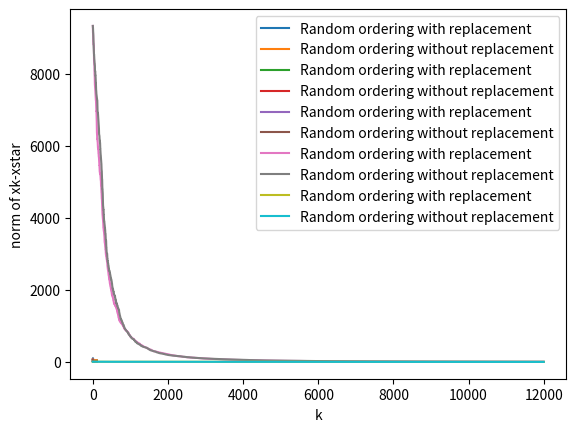

The matplotlib source for this figure:
# -*- coding: utf-8 -*-
"""Project 2-Luyang Wang

Automatically generated by Colaboratory.

Original file is located at
    https://colab.research.google.com/drive/1AY_7YkzsGvnNXlc6y8hRLQJ1bLZqvjTa

# Random or not so random?

In the project, you will study the optimization algorithms related to the randomization. For a group of random algorithms, the randomness could be improved through certain strategy. The reference for this project comes from https://arxiv.org/pdf/1202.4184.pdf . 

The mathematical problem discussed in the above paper is quite simple, however it provides some insights for data science, especially for linear problems. The conjecture in the paper is still an open problem in general.

## First things first
We review the gradient descent method learned in last quarter, for minimization of $f(x)$, the Gradient Descent (GD) iteration is 
$$x_{k+1} = x_k - \alpha_k \nabla f(x_k)$$
with $\alpha_k$ the chosen step length, usually a backtracking type loop is associated for the choice of $\alpha_k$.

## Incremental GD
There are some variants of GD, like coordinate gradient descent or the stochastic gradient descent. Here we focus on the IGD: incremental GD, it is similar to the coordinate GD, which is dealing with something local and then deal with something else later. 

Suppose the problem is:
$$\min_x f(x) := \sum_{i=1}^m f_i(x)$$
the objective function is the summation of a few other objective functions. This is quite normal in real life applications. Especially the statistics and imaging science. 

The IGD is dealing with one of the $f_i$ with GD and then deal with others in similar manner. Suppose we have fixed an ordering $i_0, i_1, i_2, \dots, i_k,\dots$, this ordering is infinite or finite, the numbers are just sampled from $\{ 1,2,\dots, m\}$, basically telling you an order of $f_i$ to deal with. During each iteration, we update $x_k$ by

$$x_{k+1} = x_{k} - \gamma_k \nabla f_{i_k}(x_{k})$$
where $\gamma_k$ is the step length.  

When the ordering is sampled uniformly from $\{ 1,2,\dots, m\}$, then this method becomes **Stochastic GD**. But the ordering could be other kind or distribution, even deterministic, we will mainly focus on select a better strategy for the ordering.

## Implementation Task 1

This task comes from the Section 2.1 of the reference paper.

We implement the 1D example of least square problem for the IGD. Then problem is given by 

$$\min_x \frac{1}{2}\sum_{i=1}^n (x- y_i)^2$$
where $y_i$ is a sequence of scalars sampled with certain given mean value $\mu$ and variance $\sigma^2$. Following the above method, the iteration will be
$$x_{k+1} =x_k -\gamma_k (x_{k} - y_{i_k})$$
where $y_{i_k}$ comes from the selected ordering.  

In the first task, you need to implement the following functions.
"""

# generate a vector of random numbers which obeys the given distribution.
#
# n: length of the vector
# mu: mean value
# sigma: standard deviation.
# dist: choices for the distribution, you need to implement at least normal 
#       distribution and uniform distribution.
#
# For normal distribution, you can use ``numpy.random.normal`` to generate.
# For uniform distribution, the interval to sample will be [mu - sigma/sqrt(3), mu + sigma/sqrt(3)].

import numpy as np

def generate_random_numbers(n, mu, sigma, dist="normal"):
    # write your code here.
    if dist == "normal":
        return np.random.normal(mu, sigma, n)
    elif dist == "uniform":
        # write your code here.
        return np.random.uniform(mu-sigma/np.sqrt(3), mu+sigma/np.sqrt(3),n)
        
    else:
        raise Exception("The distribution {unknown_dist} is not implemented".format(unknown_dist=dist))
        
        
# test your code:
y_test = generate_random_numbers(5, 0, 0.1, "normal")

"""### Settings of the minimization problems
Now you will setup the problem with a sampling of $y$ vector with the following two different settings:
```
n, mu, sigma, dist = 105, 0.5, 1.0, "normal"
```
and 
```
n, mu, sigma, dist = 105, 0.5, 1.0, "uniform"
```
Your initial guess will be $x_0 = 0$ for both cases. The step length is taking the diminishing factor $\gamma_k = \frac{1}{k+1}$.
"""

y1 = generate_random_numbers(105, 0.5, 1.0, "normal")
y2 = generate_random_numbers(105, 0.5, 1.0, "uniform")

"""### Two orderings to experiment with

1. Random ordering with replacement
In this case, we do not choose the fixed ordering, we sample a number in $\{1,2,\dots, n \}$ each time and follow the iteration.

2. Random ordering without replacement
In this case, we do not choose the fixed ordering, we sample an ordering without replacement from $\{1,2,\dots, n\}$ and then follow the iteration.
"""

# IGD, the ordering is permitted to have replacement. 
#
#
def IGD_wr_task1(y):
    n = len(y)
    ordering = np.random.choice(n, n, replace=True)
    # implement the algorithm's iteration of IGD. Your result should return the the final xk
    # at the last iteration and also the history of objective function at each xk.
    x = np.zeros(n+1)
    for i in range(n):
      x[i+1] = x[i]-1/(i+1)*(x[i]-y[ordering[i]])
    return x


# IGD, the ordering is not permitted to have replacement.
#
#
def IGD_wo_task1(y):
    n = len(y)
    ordering = np.random.choice(n, n, replace=False)
    # implement the algorithm's iteration of IGD. Your result should return the the final xk
    # at the last iteration and also the history of objective function at each xk.
    x = np.zeros(n+1)
    for i in range(n):
      x[i+1] = x[i]-1/(i+1)*(x[i]-y[ordering[i]])
    return x

"""### Your results to present
Show your results by plotting two figures. For each cases of the above two settings, you need to plot the histories (``IGD_wr_task1`` and ``IGD_wo_task1``) of objective functions in the same figure. 

Conclude which strategy is better from the results. 

Briefly prove the ``IGD_wo_task1`` must converge to the true solution (mean value of ``y``). You can calculate first a few values of $x_k$ by hand to see why.
"""

# Commented out IPython magic to ensure Python compatibility.
import matplotlib.pyplot as plt
# %config InlineBackend.figure_format = 'svg'
# %matplotlib inline

x_wr1 = IGD_wr_task1(y1)
x_wo1 = IGD_wo_task1(y1)
n = len(x_wr1)
y_wr1 = np.zeros(n)
y_wo1 = np.zeros(n)
for i in range(n):
    y_wr1[i] = (np.linalg.norm(x_wr1[i]*np.ones(n-1)-y1))**2/2
    y_wo1[i] = (np.linalg.norm(x_wo1[i]*np.ones(n-1)-y1))**2/2
plt.figure
plt.plot(range(n),y_wr1,label='Random ordering with replacement')
plt.plot(range(n),y_wo1,label='Random ordering without replacement')
plt.xlabel('k')
plt.ylabel('objective function value with y1')
plt.legend()
plt.show()

x_wr2 = IGD_wr_task1(y2)
x_wo2 = IGD_wo_task1(y2)
n = len(x_wr2)
y_wr2 = np.zeros(n)
y_wo2 = np.zeros(n)
for i in range(n):
    y_wr2[i] = (np.linalg.norm(x_wr2[i]*np.ones(n-1)-y2))**2/2
    y_wo2[i] = (np.linalg.norm(x_wo2[i]*np.ones(n-1)-y2))**2/2
plt.figure
plt.plot(range(n),y_wr2,label='Random ordering with replacement')
plt.plot(range(n),y_wo2,label='Random ordering without replacement')
plt.xlabel('k')
plt.ylabel('objective function value with y2')
plt.legend()
plt.show()

"""From the above pictures, the strategy of Random ordering without replacement is better than the strategy of Random ordering with replacement; because it reaches the objective function value with less k values.

To show the IGD_wo_task1 must converge to the mean value of y, we first prove that $x_{k+1}$ is the mean of $y_{i_0}, \dots ,y_{i_k}$, that is to say $x_{k+1}=\frac{y_{i_0}+\dots+y_{i_k}}{k+1}$.

We prove it by induction. When k=0, $x_1=x_0-(x_0-y_{i_0})=y_{i_0}$, which is true. Assume it is true for k, then $x_{k+2}=x_{k+1}-\frac{x_{k+1}-y_{i_{k+1}}}{k+2}=\frac{y_{i_0}+\dots+y_{i_k}}{k+1}-\frac{\frac{y_{i_0}+\dots+y_{i_k}}{k+1}-y_{i_{k+1}}}{k+2}=\frac{y_{i_0}+\dots+y_{i_k+1}}{k+2}$, which it is true for k+1.

Thus it is true when k=n-1, i.e. $x_n=\frac{y_{i_0}+\dots+y_{i_{n-1}}}{n}$=mean of y. Therefore, the function converges to the true solution.

## Implementation Task 2

This task comes from the Section 2.1 of the reference paper as well. 

Instead of the problem in Task 1, we consider another problem, which is quite simple.

$$\min_x \frac{1}{2}\sum_{i=1}^n \beta_i (x - y)^2$$
here $\beta_i$ are positive weights, $y$ is a scalar. Clearly the minimum is at $x = y$. We try to use the IGD to solve the problem. 

$$x_{k+1} = x_k - \gamma_k \beta_{i_k} (x_k - y)$$

where $\gamma_k\equiv \gamma = 0.95 \min \beta_i^{-1}$. For simplicity, the $\beta_i$ are sampled uniformly between $[1,2]$. Your task2 is the same as the task1,  use two kinds of ordering to solve the problem and compare the results through figures.
"""

# IGD, the ordering is permitted to have replacement. 
#
#
def IGD_wr_task2(beta,y):
    n = len(beta)
    ordering = np.random.choice(n, n, replace=True)
    # implement the algorithm's iteration of IGD. Your result should return the the final xk
    # at the last iteration and also the history of objective function at each xk.
    x = np.zeros(n+1)
    gamma = 0.95*min(1./beta)
    for i in range(n):
        x[i+1] = x[i]-gamma*beta[ordering[i]]*(x[i]-y)
    return x


# IGD, the ordering is not permitted to have replacement.
#
#
def IGD_wo_task2(beta,y):
    n = len(beta)
    ordering = np.random.choice(n, n, replace=False)
    # implement the algorithm's iteration of IGD. Your result should return the the final xk
    # at the last iteration and also the history of objective function at each xk.
    x = np.zeros(n+1)
    gamma = 0.95*min(1./beta)
    for i in range(n):
        x[i+1] = x[i]-gamma*beta[ordering[i]]*(x[i]-y)
    return x

"""### Your results to present
Show your results by plotting two figures. For each cases of the above two settings, you need to plot the histories (``IGD_wr_task2`` and ``IGD_wo_task2``) of objective functions in the same figure. 

Conclude which strategy is better from the results. 
"""

#generate beta
beta = np.random.uniform(1,2,40)
y = 1.5 #choose y = 1.5
x_wr_task2 = IGD_wr_task2(beta,y)
x_wo_task2 = IGD_wo_task2(beta,y)
n = len(x_wr_task2)
y_wr_task2 = np.zeros(n)
y_wo_task2 = np.zeros(n)
for i in range(n):
    y_wr_task2[i] = (x_wr_task2[i]-y)**2/2*sum(beta)
    y_wo_task2[i] = (x_wo_task2[i]-y)**2/2*sum(beta)
plt.figure
plt.plot(range(n),y_wr_task2,label='Random ordering with replacement')
plt.plot(range(n),y_wo_task2,label='Random ordering without replacement')
plt.xlabel('k')
plt.ylabel('objective function value with y='+str(y))
plt.legend()
plt.show()

"""From the above picture, the strategy of Random ordering without replacement is better than the strategy of Random ordering with replacement; because this method reachs the minimum faster.

## Implementation Task 3

Now instead of 1D problem considered in above two tasks, we will consider the general case in higher dimensions, we study the least square problem to find solution of 
$$Ax = y$$
where $A$ is an $m\times n$ matrix and $x$ is a vector in $\mathbb{R}^n$. In most cases, $m \ge n$ which means the measurement is redundant for this linear model.  We denote the $i$th column $A^T$ as $a_i$ (namely the $i$th row of $A$ transposed), then we are minimizing

$$\min_x \sum_{i=1}^m (a_i^T x - y_i)^2$$
each $a_i\in\mathbb{R}^n$. 

And using IGD to minimize above problem with certain ordering. The step size $\gamma$ is  taken as a fixed constant, say $10^{-3}$, which is a common value for GD. 

Each iteration will be 

$$x_{k+1} = x_k - \gamma a_{i_k} (a_{i_k}^T x_{k} - y_{i_k})$$

Your initial guess is still all zeros vector.

### Generation of $y$
The $y$ vector is generated by taking the following form
$$y_i = a_i^T x^{\ast} + w_i$$
where $w_i$ obeys normal distribution of zero mean and variance of $\rho^2$, here $\rho = 10^{-2}$.
"""

# generation of exact solution and data y and matrix A.

def generate_problem_task3(m, n, rho):
    A = np.random.normal(0., 1.0, (m, n))
    x = np.random.random(n) # uniform in (0,1)
    w = np.random.normal(0., rho, m)
    y = A@x + w
    return A, x, y

# We generate the problem with 200x100 matrix. rho as 0.01.
#
A, xstar, y = generate_problem_task3(200, 100, 0.01)

# In these two functions, we could only focus on the first n steps and try to make comparisons on these data only.
# In practice, it requires more iterations to converge, due to the matrix might not be easy to deal with.
# You can put the ordering loop into a naive loop: namely, we simply perform the IGD code several rounds.
#
#
#
# IGD, the ordering is permitted to have replacement. 
#
#
def IGD_wr_task3(y, A, nloops):
    # implement the algorithm's iteration of IGD. Your result should return the the final xk
    # at the last iteration and also the history of objective function at each xk.
    ordering = np.array([],dtype=int)
    n = len(y)
    for i in range(nloops):
        ordering = np.concatenate((ordering,np.random.choice(n, n, replace=True)))
    nn = len(ordering)
    x = np.empty((nn+1,A.shape[1]))
    x[0] = np.zeros(A.shape[1])
    gamma = 0.001
    
    for i in range(nn):
        aik = A[ordering[i]]
        yik = y[ordering[i]]
        x[i+1] = x[i]-gamma*(aik@x[i]-yik)*aik
    return x


# IGD, the ordering is not permitted to have replacement.
#
#
def IGD_wo_task3(y, A, nloops):
    # implement the algorithm's iteration of IGD. Your result should return the the final xk
    # at the last iteration and also the history of objective function at each xk.
    ordering = np.array([],dtype=int)
    n = len(y)
    for i in range(nloops):
        ordering = np.concatenate((ordering,np.random.choice(n, n, replace=True)))
    nn = len(ordering)
    x = np.empty((nn+1,A.shape[1]))
    x[0] = np.zeros(A.shape[1])
    gamma = 0.001
    
    for i in range(nn):
        aik = A[ordering[i]]
        yik = y[ordering[i]]
        x[i+1] = x[i]-gamma*(aik@x[i]-yik)*aik
    return x

"""### Your results to present
Show your results by plotting two figures. For each cases of the above two settings, you need to plot the histories (``IGD_wr_task3`` and ``IGD_wo_task3``) of objective functions in the same figure.  

Then change your code to plot the histories of $\|x_k - x^{\ast }\|$ and compare the results about the convergences.

Conclude which strategy is better from the results. 
"""

nloops = 60
x_wr_task3 = IGD_wr_task3(y,A,nloops)
x_wo_task3 = IGD_wo_task3(y,A,nloops)
n = x_wr_task3.shape[0]
y_wr_task3 = np.zeros(n)
y_wo_task3 = np.zeros(n)
x_wr_xstar = np.zeros(n)
x_wo_xstar = np.zeros(n)
for i in range(n):
    y_wr_task3[i] = (np.linalg.norm(A@(x_wr_task3[i].T)-y))**2
    y_wo_task3[i] = (np.linalg.norm(A@(x_wo_task3[i].T)-y))**2
    x_wr_xstar[i] = np.linalg.norm(x_wr_task3[i]-xstar)
    x_wo_xstar[i] = np.linalg.norm(x_wo_task3[i]-xstar)
plt.figure
plt.plot(range(n),y_wr_task3,label='Random ordering with replacement')
plt.plot(range(n),y_wo_task3,label='Random ordering without replacement')
plt.xlabel('k')
plt.ylabel('objective function value')
plt.legend()
plt.show()

plt.figure
plt.plot(range(n),x_wr_xstar,label='Random ordering with replacement')
plt.plot(range(n),x_wo_xstar,label='Random ordering without replacement')
plt.xlabel('k')
plt.ylabel('norm of xk-xstar')
plt.legend()
plt.show()

"""From the above pictures, the strategy of Random ordering without replacement is better than the strategy of Random ordering with replacement; because this method reachs the minimum faster."""

